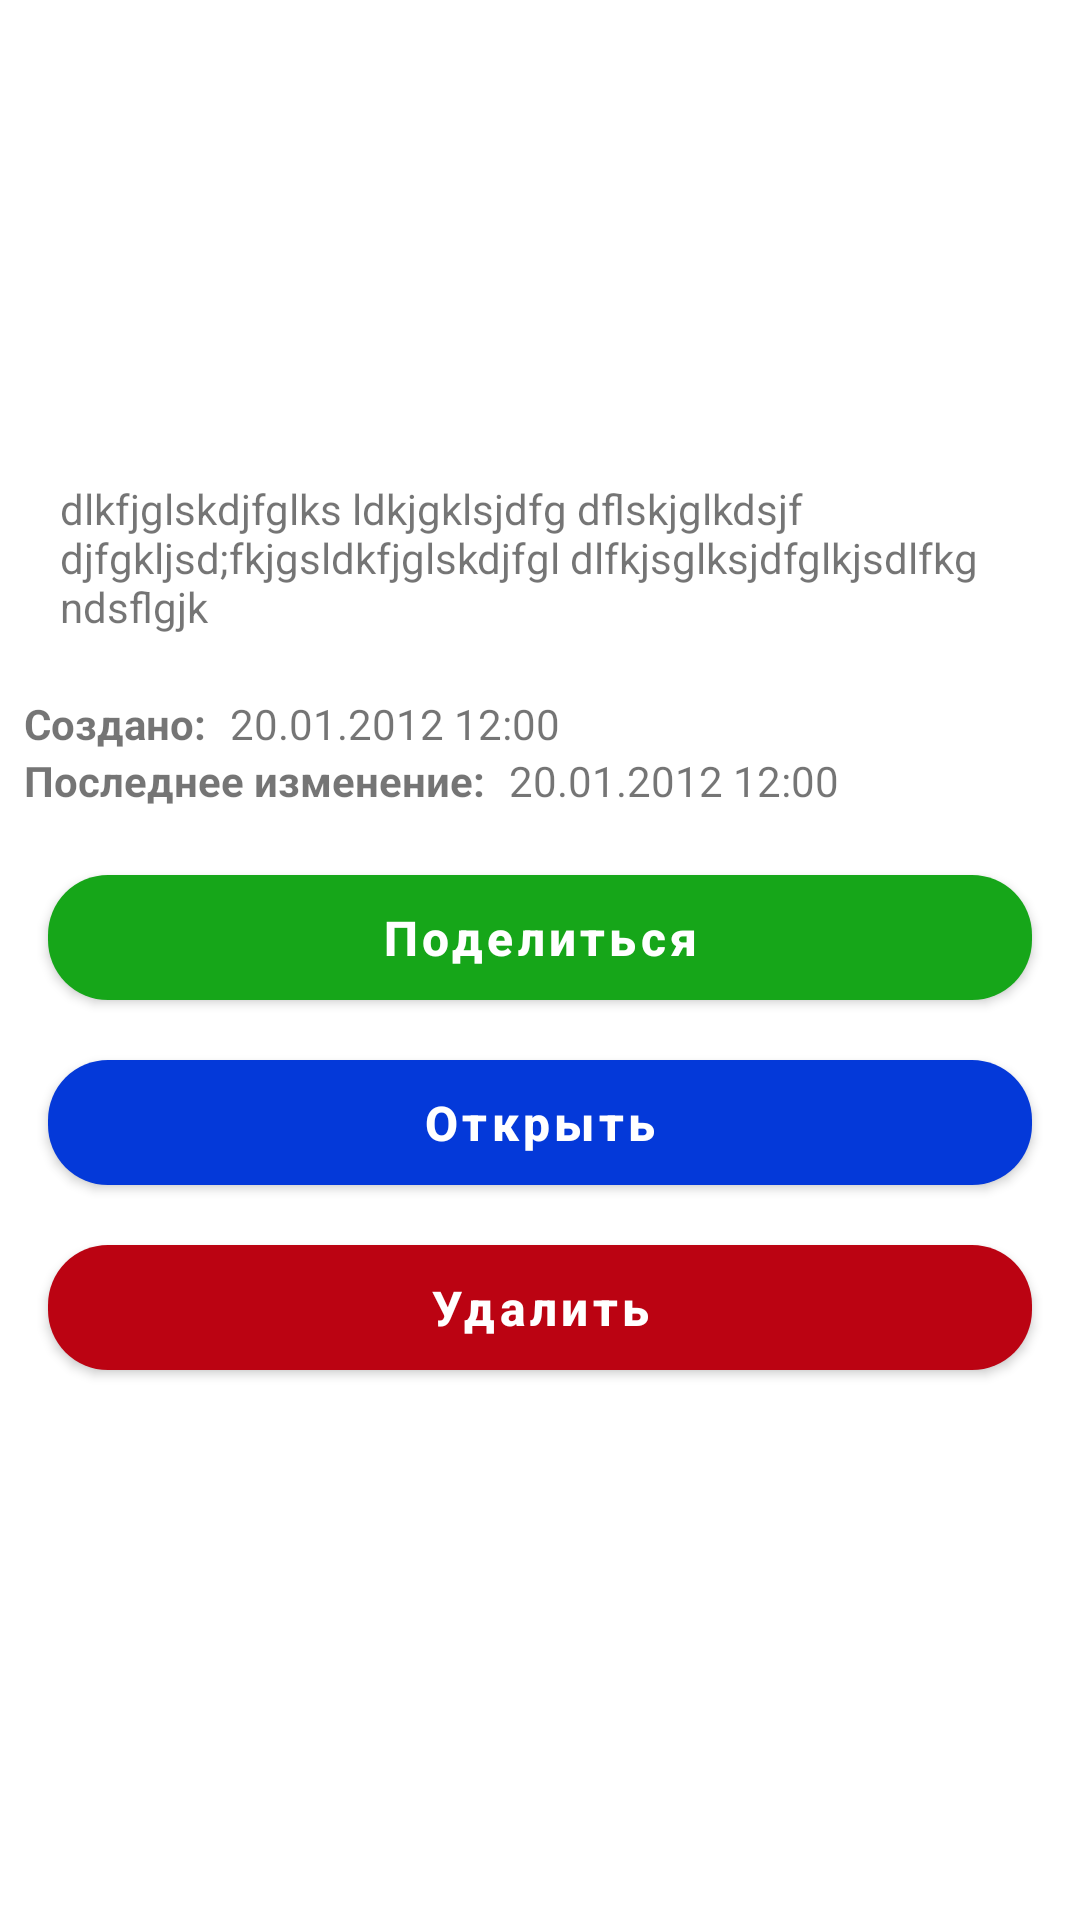

Layout XML and referenced resources for this Android screen:
<!-- AndroidManifest.xml: application theme AppTheme -->
<!-- res/layout/card_workspace.xml -->
<?xml version="1.0" encoding="utf-8"?>
<LinearLayout xmlns:android="http://schemas.android.com/apk/res/android"
    xmlns:app="http://schemas.android.com/apk/res-auto"
    xmlns:tools="http://schemas.android.com/tools"
    android:layout_width="match_parent"
    android:layout_height="wrap_content"
    android:orientation="vertical"
    app:stackHeaderHeight="160dp">

    <FrameLayout
        android:id="@+id/frame_list_card_item"
        android:layout_width="match_parent"
        android:layout_height="140dp"
        android:background="@drawable/rectangle_with_radius_shape"
        android:gravity="center">

        <androidx.constraintlayout.widget.ConstraintLayout
            android:layout_width="match_parent"
            android:layout_height="match_parent">

            <TextView
                android:id="@+id/workspace_card_title"
                android:layout_width="250dp"
                android:layout_height="wrap_content"
                android:layout_marginStart="8dp"
                android:text="Название"
                android:autoSizeTextType="uniform"
                android:textColor="@android:color/white"
                android:textSize="30sp"
                android:textStyle="bold"
                app:layout_constraintBottom_toBottomOf="@+id/workspace_card_number"
                app:layout_constraintStart_toEndOf="@+id/workspace_card_number"
                app:layout_constraintTop_toTopOf="@+id/workspace_card_number" />

            <TextView
                android:id="@+id/workspace_card_number"
                android:layout_width="wrap_content"
                android:layout_height="wrap_content"
                android:layout_margin="20dp"
                android:layout_marginStart="8dp"
                android:textColor="@android:color/white"
                android:textSize="40sp"
                android:textStyle="bold"
                app:layout_constraintBottom_toBottomOf="parent"
                app:layout_constraintStart_toStartOf="parent"
                app:layout_constraintTop_toTopOf="parent"
                tools:text="122" />
        </androidx.constraintlayout.widget.ConstraintLayout>

    </FrameLayout>

    <LinearLayout
        android:id="@+id/container_list_content"
        android:layout_width="match_parent"
        android:layout_height="wrap_content"
        android:animateLayoutChanges="true">
        <androidx.constraintlayout.widget.ConstraintLayout
            android:layout_width="match_parent"
            android:layout_height="match_parent"
            android:padding="@dimen/indent_medium">

            <TextView
                android:id="@+id/workspace_card_description"
                android:layout_width="match_parent"
                android:layout_height="wrap_content"
                android:padding="12dp"
                android:text="dlkfjglskdjfglks ldkjgklsjdfg dflskjglkdsjf
djfgkljsd;fkjgsldkfjglskdjfgl dlfkjsglksjdfglkjsdlfkg ndsflgjk"
                app:layout_constraintEnd_toEndOf="parent"
                app:layout_constraintStart_toStartOf="parent"
                app:layout_constraintTop_toTopOf="parent" />

            <TextView
                android:id="@+id/workspace_card_creation_time_hint"
                android:layout_width="wrap_content"
                android:layout_height="wrap_content"
                android:textStyle="bold"
                android:layout_marginTop="@dimen/indent_medium"
                android:text="Создано:"
                app:layout_constraintStart_toStartOf="parent"
                app:layout_constraintTop_toBottomOf="@+id/workspace_card_description" />

            <TextView
                android:id="@+id/workspace_card_modified_time_hint"
                android:layout_width="wrap_content"
                android:layout_height="wrap_content"
                android:text="Последнее изменение:"
                android:textStyle="bold"
                app:layout_constraintStart_toStartOf="parent"
                app:layout_constraintTop_toBottomOf="@+id/workspace_card_creation_time_hint" />

            <TextView
                android:id="@+id/workspace_card_modified_time"
                android:layout_width="wrap_content"
                android:layout_height="wrap_content"
                android:layout_marginLeft="@dimen/indent_medium"
                android:text="20.01.2012 12:00"
                app:layout_constraintStart_toEndOf="@+id/workspace_card_modified_time_hint"
                app:layout_constraintTop_toTopOf="@+id/workspace_card_modified_time_hint" />

            <TextView
                android:id="@+id/workspace_card_creation_time"
                android:layout_width="wrap_content"
                android:layout_height="wrap_content"
                android:layout_marginLeft="@dimen/indent_medium"
                android:text="20.01.2012 12:00"
                app:layout_constraintStart_toEndOf="@+id/workspace_card_creation_time_hint"
                app:layout_constraintTop_toTopOf="@+id/workspace_card_creation_time_hint" />

            <com.google.android.material.button.MaterialButton
                android:id="@+id/button_share_workspace"
                style="@style/ShareButtonStyle"
                android:layout_width="match_parent"
                android:layout_height="wrap_content"
                android:layout_marginStart="8dp"
                android:layout_marginTop="16dp"
                android:layout_marginEnd="8dp"
                android:text="Поделиться"
                app:layout_constraintEnd_toEndOf="parent"
                app:layout_constraintStart_toStartOf="parent"
                app:layout_constraintTop_toBottomOf="@+id/workspace_card_modified_time_hint" />


            <com.google.android.material.button.MaterialButton
                android:id="@+id/button_open_workspace"
                style="@style/SignInOutButtonStyle1"
                android:layout_width="match_parent"
                android:layout_height="wrap_content"
                android:layout_marginStart="8dp"
                android:layout_marginTop="8dp"
                android:layout_marginEnd="8dp"
                android:text="Открыть"
                app:layout_constraintEnd_toEndOf="parent"
                app:layout_constraintStart_toStartOf="parent"
                app:layout_constraintTop_toBottomOf="@+id/button_share_workspace" />
            <com.google.android.material.button.MaterialButton
                android:id="@+id/button_delete_workspace"
                style="@style/WarningButtonStyle"
                android:layout_width="match_parent"
                android:layout_height="wrap_content"
                android:layout_marginStart="8dp"
                android:layout_marginTop="@dimen/indent_medium"
                android:layout_marginEnd="8dp"
                android:text="Удалить"
                app:layout_constraintEnd_toEndOf="parent"
                app:layout_constraintStart_toStartOf="parent"
                app:layout_constraintTop_toBottomOf="@+id/button_open_workspace" />



        </androidx.constraintlayout.widget.ConstraintLayout>




    </LinearLayout>

</LinearLayout>
<!-- resources referenced by this layout -->
<resources>
  <dimen name="indent_medium">8dp</dimen>
  <style name="ShareButtonStyle" parent="Widget.MaterialComponents.Button">
          <item name="android:textColor">@color/white</item>
          <item name="backgroundTint">@color/specialAccentGreenDark</item>
          <item name="cornerRadius">20dp</item>
          <item name="android:paddingTop">10dp</item>
          <item name="android:paddingBottom">10dp</item>
          <item name="android:textSize">@dimen/font_size_16</item>
          <item name="android:textStyle">bold</item>
      </style>
  <style name="SignInOutButtonStyle1" parent="Widget.MaterialComponents.Button">
          <item name="android:textColor">@color/white</item>
          <item name="backgroundTint">@color/primaryLight</item>
          <item name="cornerRadius">20dp</item>
          <item name="android:paddingTop">10dp</item>
          <item name="android:paddingBottom">10dp</item>
          <item name="android:textSize">@dimen/font_size_16</item>
          <item name="android:textStyle">bold</item>
      </style>
  <style name="WarningButtonStyle" parent="Widget.MaterialComponents.Button">
          <item name="android:textColor">@color/white</item>
          <item name="backgroundTint">@color/warmDark</item>
          <item name="cornerRadius">20dp</item>
          <item name="android:paddingTop">10dp</item>
          <item name="android:paddingBottom">10dp</item>
          <item name="android:textSize">@dimen/font_size_16</item>
          <item name="android:textStyle">bold</item>
      </style>
  <style name="AppTheme" parent="Theme.MaterialComponents.Light.NoActionBar">
          
          <item name="colorPrimary">@color/primaryMiddle</item>
          <item name="colorPrimaryDark">@color/primaryDark</item>
          <item name="colorAccent">@color/primaryLight</item>
          <item name="colorSecondary">@color/white</item>
          <item name="colorOnSecondary">@color/white</item>
          <item name="android:textAllCaps">false</item>
          <item name="android:forceDarkAllowed">false</item>
      </style>
  <color name="white">#FFFFFF</color>
  <color name="specialAccentGreenDark">#16A619</color>
  <dimen name="font_size_16">16sp</dimen>
  <color name="primaryLight">#0439D9</color>
  <color name="warmDark">#BB0312</color>
  <color name="primaryMiddle">#0427A6</color>
  <color name="primaryDark">#010940</color>
</resources>
